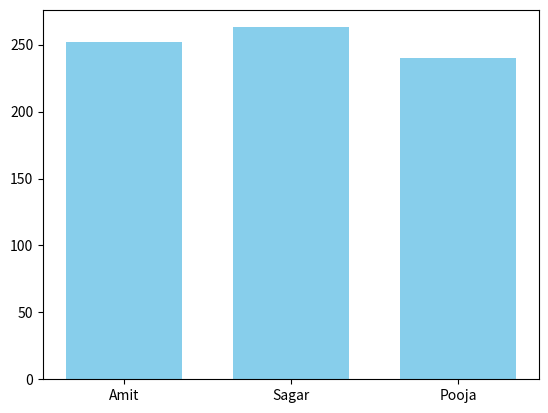

Write the Python code that produced this figure.
import pandas as pd

import matplotlib.pyplot as plt

def main():

    data={'Name':['Amit','Sagar','Pooja'],
          'Math':[85,90,78],
           'Science':[92,88,80],
           'English':[75,85,82]}
    
    df=pd.DataFrame(data)

    

    df['Total']=df[['Math','Science','English']].sum(axis=1) # here axis=1 bcz it add row wise
    print(df)

    plt.bar(df['Name'], df['Total'], color='skyblue', width=0.7)
    plt.figure(figsize=(8,5))
    plt.xlabel("Name")
    plt.ylabel("Total")
    
    plt.show()


if __name__=="__main__":
    main()